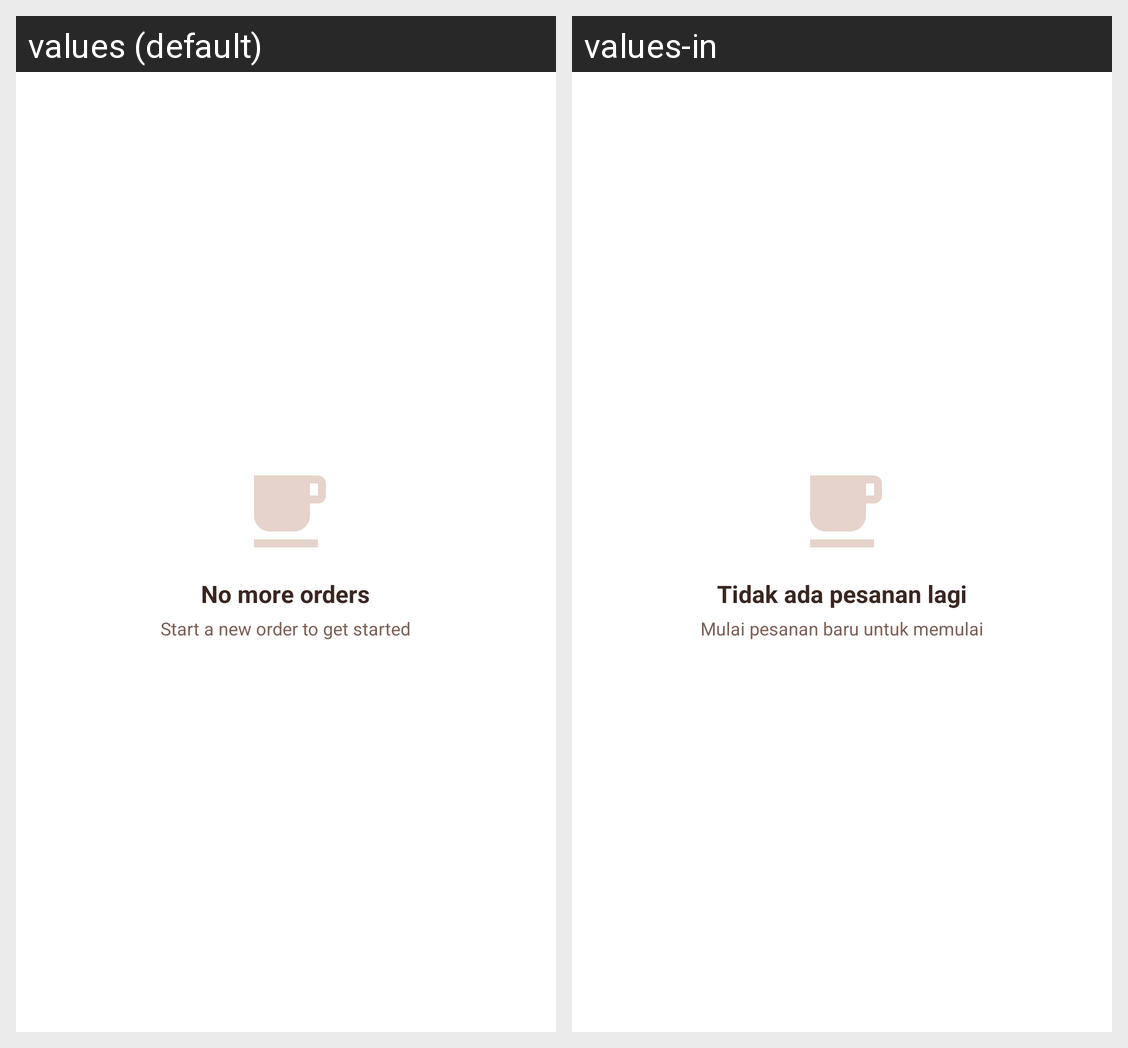

This grid shows one Android layout under two languages. Give, for every string resource on the screen, its name, the default text and each shown locale's text.
Android screen res/layout/view_empty_orders.xml rendered under 2 locales, left to right: values (default), values-in. Device: Nexus 5 (rendered at 1080×1920; each locale shown at half size, 540×960, under a caption strip naming it); theme Theme.KopiHarmoni.
Strings drawn on this screen, with the default value and each locale's value (text and hints the layout hard-codes, and strings that could not be matched under every locale, appear in the picture but are not listed):

no_more_orders
  values: No more orders
  values-in: Tidak ada pesanan lagi

no_more_orders_subtitle
  values: Start a new order to get started
  values-in: Mulai pesanan baru untuk memulai
